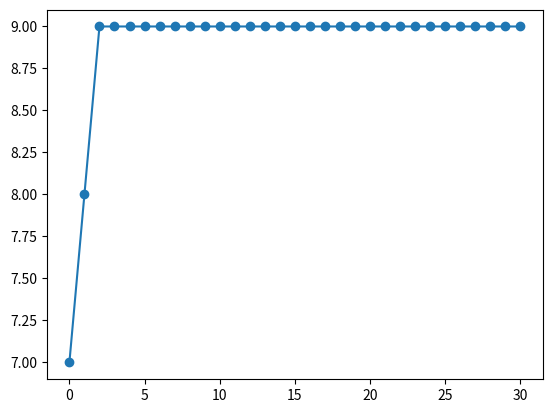

Python code for this plot:
import random
import matplotlib.pyplot as plt
import numpy as np

weights = [200, 200, 200, 199, 198, 198, 197, 197, 194, 194, 193, 192, 191, 191, 191, 190, 190, 189, 188, 188, 187, 187, 186, 185, 185, 185, 185, 184, 184, 184, 183, 183, 183, 182, 182, 182, 181, 181, 180, 179, 179, 179, 179, 178, 177, 177, 177, 177, 175, 174, 173, 173, 172, 171, 171, 171, 170, 170, 169, 169, 169, 167, 167, 165, 165, 164, 163, 163, 163, 163, 162, 161, 160, 160, 159, 158, 158, 158, 157, 156, 156, 156, 156, 156, 156, 155, 155, 155, 154, 154, 153, 152, 152, 152, 151, 151, 150, 150, 150, 150]
children_list = []
bin_num = 18
bin_size = 1000


def max_and_average_scores(gen_dict):
    if not gen_dict:
        return None

    max_fitness_child = max(gen_dict, key=lambda x: x['fitness'])['fitness']
    avg_fitness = sum(child['fitness'] for child in gen_dict) / len(gen_dict)

    print('max_fitness_child', max_fitness_child, 'avg_fitness', avg_fitness)


def generate_random_values(length):
    return [random.randint(1, bin_num) for _ in range(length)]


def mutate_list(to_be_mutated_list):
    for i in range(0, len(to_be_mutated_list)):
        random_alel = generate_random_values(1)
        to_be_mutated_list[i] = random_alel[0]
    return to_be_mutated_list


def divide_list_into_sections(my_list, num_sections):
    section_size = len(my_list) // num_sections
    divided_sections = [my_list[n * section_size: (n + 1) * section_size] for n in range(num_sections)]
    return divided_sections


def mutation(parent_list, top_num_parents, child_return_num):
    # Sort parents based on fitness in descending order
    sorted_parents = sorted(parent_list, key=lambda x: x['fitness'], reverse=True)
    top_parents = []
    total_sub_list = []
    # gene_divider_num = len(parent_list[0]['genes']) / (child_return_num / top_num_parents)
    gene_divider_num = 100
    # loop through parent number sorting them
    for parent in range(0, top_num_parents):
        # sorted_parents[parent]['fitness']
        top_parents.append(sorted_parents[parent])

    # getting total sub list of top parents from ordered list of top parents
    for parent_list in top_parents:
        sub_list = divide_list_into_sections(parent_list['genes'], int(gene_divider_num))
        # print('sub list', sub_list)
        total_sub_list.append(sub_list)

    print('total_sub_list', total_sub_list)
    combined_lists = list(zip(*total_sub_list))

    # print("ba", combined_lists)
    # print('top parents', top_parents)
    # print(gene_divider_num)
    new_gen = []
    for instance in range(0, int(child_return_num/top_num_parents)):
        after_list = []
        # Print the grouped lists
        for group in combined_lists:
            fixed_list = list(group)
            # print("Grouped elements before:", fixed_list)
            random.shuffle(fixed_list)
            # print("Grouped elements after:", fixed_list)
            after_list.append(fixed_list)
        # print(after_list)

        final_list = []
        for k in after_list:
            for l in range(0, 2):
                final_list.append(k[l])

        # print(len(final_list))

        # Separate 0s and 1s dynamically
        separated_lists = [[] for _ in range(top_num_parents)]
        for i, element in enumerate(final_list):
            separated_lists[i % top_num_parents].append(element)

        # Print the separated lists
        for i, separated_list in enumerate(separated_lists):
            # print(f"{i}s list:", separated_list)
            flattened_list = [item for sublist in separated_list for item in sublist]
            # print("Flattened list:", flattened_list)
            new_gen.append(flattened_list)

    # new_gen = sorted(new_gen, key=lambda x: sum(x), reverse=False)
    # print("new gen", len(new_gen))
    for gen in range(0, int(len(new_gen)/2)):
        new_gen[gen] = mutate_list(new_gen[gen])

    new_gen_children_list = []
    for new_gen_child in new_gen:
        fitness_rank_child = fitness_fun(new_gen_child)
        child_dict = {'genes': new_gen_child, 'fitness': fitness_rank_child}
        new_gen_children_list.append(child_dict)
    sorted_children = sorted(new_gen_children_list, key=lambda x: x['fitness'], reverse=False)
    for unfit_child in range(0, top_num_parents):
        sorted_children[unfit_child] = sorted_parents[unfit_child]
    return sorted_children


def random_binary_list(length):
    return [random.choice([0, 1]) for _ in range(length)]


def fitness_fun(child_list):
    lenchildlist = len(child_list)
    lenweightslist = len(weights)
    count = {}
    for num in range(0, len(child_list)):
        count[child_list[num]] = count.get(child_list[num], 0) + weights[num]
    fitness_num = 0
    # Check if all values occurred exactly 3 times
    for num in range(1, 11):
        if count.get(num, 0) < bin_size:
            fitness_num = fitness_num+1
    return fitness_num


def max_score(gen_dict):
    max_fitness_child = max(gen_dict, key=lambda x: x['fitness'])['fitness']
    return max_fitness_child


for i in range(10):
    length_of_list = 100
    random_list = generate_random_values(length_of_list)
    fitness_rank = fitness_fun(random_list)
    child_dict = {'genes': random_list, 'fitness': fitness_rank}
    children_list.append(child_dict)

print(len(children_list))
print("children list", children_list)
max_and_average_scores(children_list)
children_per_gen = 30

gen1 = mutation(children_list, 2, children_per_gen)
max_and_average_scores(gen1)
gen2 = mutation(gen1, 2, children_per_gen)
max_and_average_scores(gen2)
gen3 = mutation(gen2, 2, children_per_gen)
max_and_average_scores(gen3)
gen4 = mutation(gen3, 2, children_per_gen)
max_and_average_scores(gen4)
gen5 = mutation(gen4, 2, children_per_gen)
max_and_average_scores(gen5)
gen6 = mutation(gen5, 2, children_per_gen)
max_and_average_scores(gen6)
gen7 = mutation(gen6, 2, children_per_gen)
max_and_average_scores(gen7)
gen8 = mutation(gen7, 2, children_per_gen)
max_and_average_scores(gen8)
gen9 = mutation(gen8, 2, children_per_gen)
max_and_average_scores(gen9)
gen10 = mutation(gen9, 2, children_per_gen)
max_and_average_scores(gen10)
gen11 = mutation(gen10, 2, children_per_gen)
max_and_average_scores(gen11)
gen12 = mutation(gen11, 2, children_per_gen)
max_and_average_scores(gen12)
gen13 = mutation(gen12, 2, children_per_gen)
max_and_average_scores(gen13)
gen14 = mutation(gen13, 2, children_per_gen)
max_and_average_scores(gen14)
gen15 = mutation(gen14, 2, children_per_gen)
max_and_average_scores(gen15)
gen16 = mutation(gen15, 2, children_per_gen)
max_and_average_scores(gen16)
gen17 = mutation(gen16, 2, children_per_gen)
max_and_average_scores(gen17)
gen18 = mutation(gen17, 2, children_per_gen)
max_and_average_scores(gen18)
gen19 = mutation(gen18, 2, children_per_gen)
max_and_average_scores(gen19)
gen20 = mutation(gen19, 2, children_per_gen)
max_and_average_scores(gen20)
gen21 = mutation(gen20, 2, children_per_gen)
max_and_average_scores(gen21)
gen22 = mutation(gen21, 2, children_per_gen)
max_and_average_scores(gen22)
gen23 = mutation(gen22, 2, children_per_gen)
max_and_average_scores(gen23)
gen24 = mutation(gen23, 2, children_per_gen)
max_and_average_scores(gen24)
gen25 = mutation(gen24, 2, children_per_gen)
max_and_average_scores(gen25)
gen26 = mutation(gen25, 2, children_per_gen)
max_and_average_scores(gen26)
gen27 = mutation(gen26, 2, children_per_gen)
max_and_average_scores(gen27)
gen28 = mutation(gen27, 2, children_per_gen)
max_and_average_scores(gen28)
gen29 = mutation(gen28, 2, children_per_gen)
max_and_average_scores(gen29)
gen30 = mutation(gen29, 2, children_per_gen)
max_and_average_scores(gen30)

ypoints = np.array([max_score(children_list), max_score(gen1), max_score(gen2), max_score(gen3), max_score(gen4), max_score(gen5), max_score(gen6), max_score(gen7), max_score(gen8), max_score(gen9), max_score(gen10), max_score(gen11), max_score(gen12), max_score(gen13), max_score(gen14), max_score(gen15), max_score(gen16), max_score(gen17), max_score(gen18), max_score(gen19), max_score(gen20), max_score(gen21), max_score(gen22), max_score(gen23), max_score(gen24), max_score(gen25), max_score(gen26), max_score(gen27), max_score(gen28), max_score(gen29), max_score(gen30)])

plt.plot(ypoints, marker='o')
plt.show()
